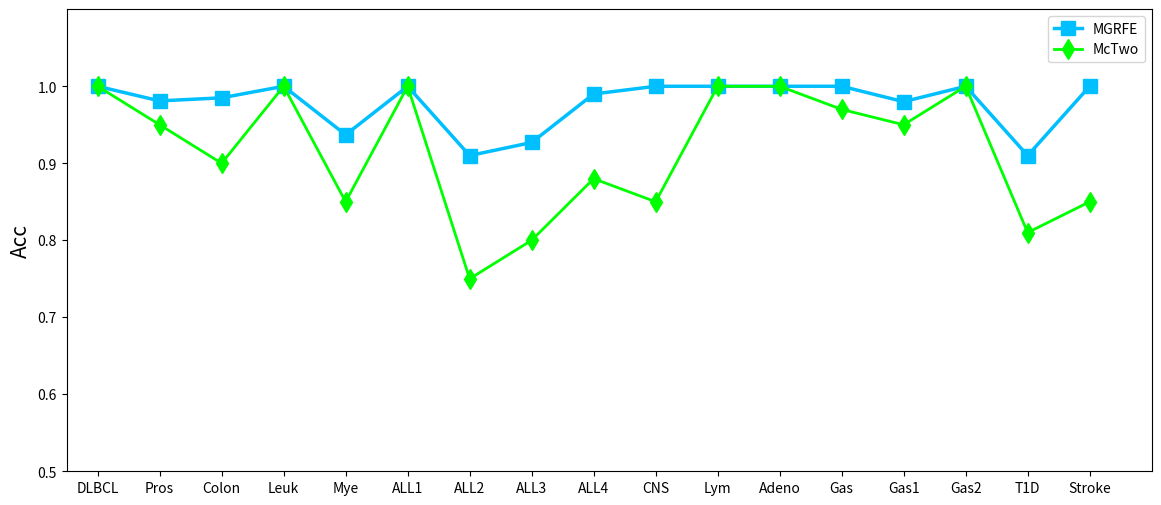

This chart was generated by the following Python code:
# -*- coding: utf-8 -*-
"""
This script plots the line chart of results comparison between MGRFE and McTwo.
"""

import matplotlib.pyplot as plt

# accuracies values and related feature numbers used by two methodologies of MGRFE and McTwo on 17 datasets
ga_accs =  [1, 0.981, 0.985, 1, 0.937]
mc_accs =  [1,  0.95,  0.90, 1, 0.85]
ga_feats = [3, 3, 6, 2, 7]
mc_feats = [4, 3, 6, 2, 7]
data_names = ['DLBCL', 'Pros', 'Colon', 'Leuk', 'Mye']
ga_accs +=  [ 1, 0.91, 0.927, 0.99, 1, 1, 1]
mc_accs +=  [ 1, 0.75,  0.80, 0.88, 0.85, 1, 1]
ga_feats += [ 1, 8, 8, 6, 7, 3, 1]
mc_feats += [ 1, 2, 5, 2, 4, 4, 2]
data_names += [ 'ALL1', 'ALL2', 'ALL3', 'ALL4', 'CNS', 'Lym', 'Adeno']
ga_accs  += [    1, 0.98, 1, 0.91,    1]
mc_accs  += [ 0.97, 0.95, 1, 0.81, 0.85]
ga_feats += [ 3, 3, 2, 7, 4]
mc_feats += [ 3, 4, 2, 6, 1]
data_names += ['Gas', 'Gas1', 'Gas2', 'T1D', 'Stroke']

output_path = "D:\\codes\\python\\MGRFE\\Dataset One\\results\\CMP_RST\\"
plt.figure(figsize=(14, 6), dpi=80)
plt.subplot(1,1,1)
plt.yticks([0.1 * i for i in range(5,11)])
plt.xticks(range(len(data_names)), data_names)
X = range(len(data_names))
plt.ylim(0.5, 1.1)
plt.xlim(-0.5, len(data_names))
plt.ylabel('Acc', fontsize=15)
plt.plot(X, ga_accs, label='MGRFE', marker='s', linewidth=2.5, markersize=10,color='deepskyblue')
plt.plot(X, mc_accs, label='McTwo', marker='d', linewidth=2, markersize=10,color='lime')
plt.legend(loc='upper right')
plt.savefig(output_path+"cmp_rst.pdf")
plt.show()
plt.close()
